Dataset: PBC_balanced_notebook (GitHub, AslihanINAN/PBCNet-SE-MBConv). Classes: basophil, eosinophil, erythroblast, lymphocyte, monocyte, neutrophil, platelet.

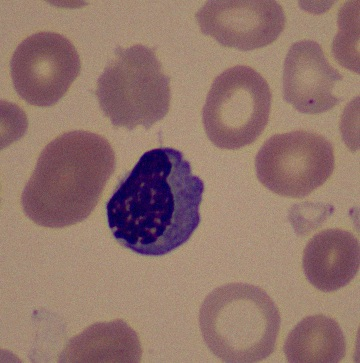
Label: erythroblast

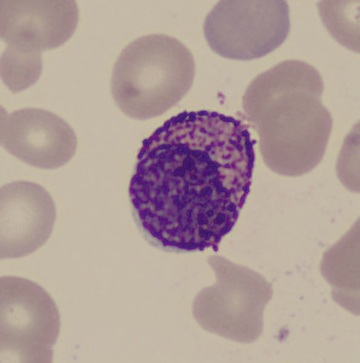
Label: basophil

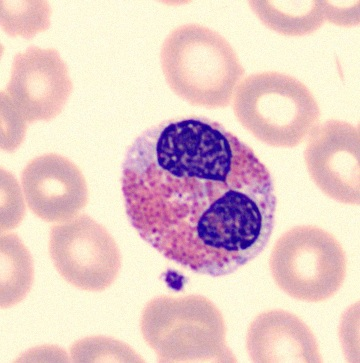
Label: eosinophil

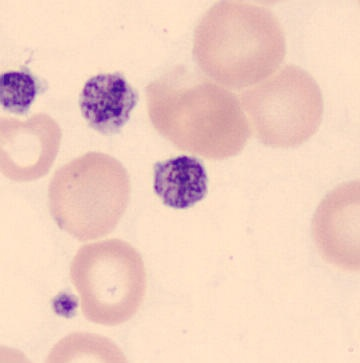
Label: platelet

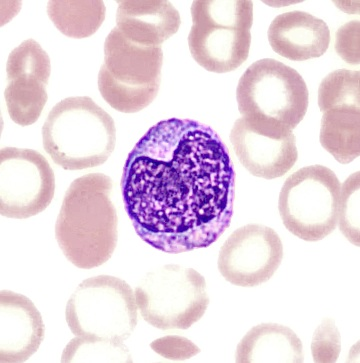
Label: monocyte

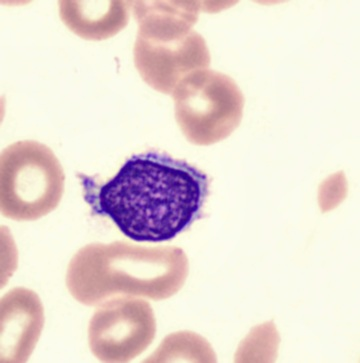
Label: lymphocyte
